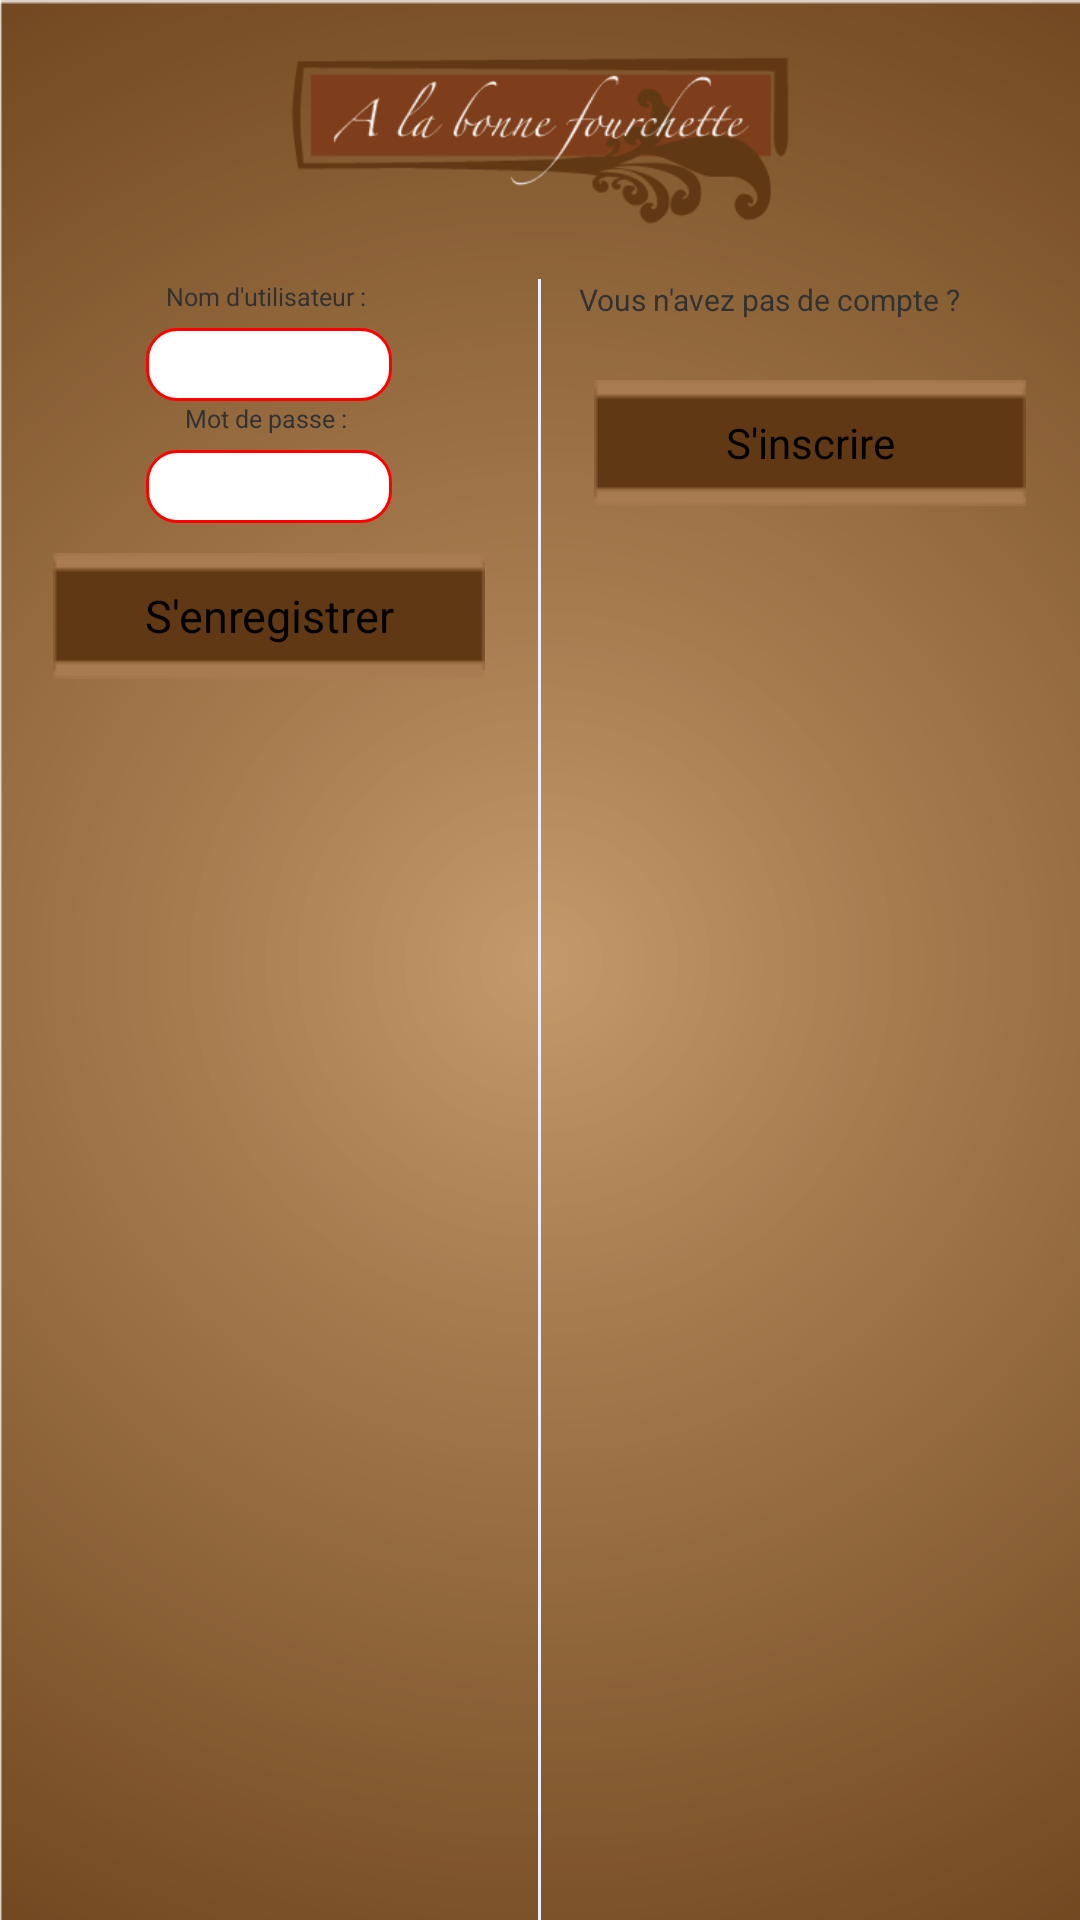

Here is an Android app screen rendered from its layout file. Give the layout XML and the strings, colors and styles it references.
<!-- AndroidManifest.xml: application theme AppTheme -->
<!-- res/layout/client_home.xml -->
<?xml version="1.0" encoding="utf-8"?>
<LinearLayout xmlns:android="http://schemas.android.com/apk/res/android"
    android:layout_width="match_parent"
    android:layout_height="match_parent"
    android:orientation="vertical" >
    <LinearLayout
            android:id="@+id/userregulier"
            android:layout_width="fill_parent"
            android:layout_height="match_parent"
            android:layout_gravity="center_horizontal"
            android:layout_weight="0.7"
            android:background="@drawable/background_light"
            android:orientation="vertical" >

            <LinearLayout
                android:id="@+id/right_image"
                android:layout_width="match_parent"
                android:layout_height="wrap_content"
                android:layout_gravity="center_horizontal"
                android:gravity="center" >

                <ImageView
                    android:id="@+id/imageView1"
                    android:layout_width="100dp"
                    android:layout_height="93dp"
                    android:layout_weight="0.11"
                    android:src="@drawable/icon" />
            </LinearLayout>

            <LinearLayout
                android:id="@+id/clients"
                android:layout_width="match_parent"
                android:layout_height="fill_parent"
                android:layout_gravity="center_horizontal"
                android:orientation="horizontal" >

                <LinearLayout
                    android:id="@+id/register"
                    android:layout_width="0dp"
                    android:layout_height="wrap_content"
                    android:layout_weight="0.5"
                    android:gravity="center_horizontal"
                    android:orientation="vertical" >

                    <TextView
                        android:layout_width="wrap_content"
                        android:layout_height="wrap_content"
                        android:text="Nom d&apos;utilisateur : "
                        android:textSize="25px" />

                    <TextView
                        android:id="@+id/empte"
                        android:layout_width="match_parent"
                        android:layout_height="5dp"
                        android:layout_gravity="center_horizontal" >
                    </TextView>

                    <EditText
                        android:id="@+id/username"
                        style="@style/App_EditTextStyle"
                        android:layout_width="82dp"
                        android:layout_height="wrap_content" />

                    <TextView
                        android:layout_width="wrap_content"
                        android:layout_height="wrap_content"
                        android:text="Mot de passe : "
                        android:textSize="25px" />

                    <TextView
                        android:id="@+id/empte"
                        android:layout_width="match_parent"
                        android:layout_height="5dp"
                        android:layout_gravity="center_horizontal" >
                    </TextView>

                    <EditText
                        android:id="@+id/password"
                        style="@style/App_EditTextStyle"
                        android:layout_width="82dp"
                        android:layout_height="wrap_content"
                        android:password="true" />

                    <TextView
                        android:id="@+id/empte"
                        android:layout_width="match_parent"
                        android:layout_height="10dp"
                        android:layout_gravity="center_horizontal" >
                    </TextView>
                    
                    <Button
                        android:id="@+id/register"
                        android:background="@drawable/background_button_small"
                        android:layout_width="wrap_content"
                        android:layout_height="wrap_content"
                        android:text="S&apos;enregistrer"
                        android:textSize="15dp" 
                        android:onClick="userlogin"/>
                        
                </LinearLayout>

                <View
                    android:layout_width="1dip"
                    android:layout_height="fill_parent"
                    android:layout_gravity="center_horizontal"
                    android:background="#EEEFFF" />
                
                <LinearLayout
                    android:id="@+id/inscription"
                    android:layout_width="0dp"
                    android:layout_height="fill_parent"
                    android:layout_weight="0.5"
                    android:gravity="center_horizontal"
                    android:orientation="vertical" >
                    
               <TextView
                   android:layout_width="170dp"
                   android:layout_height="wrap_content"
                   android:paddingLeft="8dp"
                   android:text="Vous n&apos;avez pas de compte ? "
                   android:textSize="30px" />
                
                <TextView
                android:id="@+id/empte"
                android:layout_width="match_parent"
                android:layout_height="20dp"
                android:layout_gravity="center_horizontal"></TextView>
                
                <Button
                        android:id="@+id/inscrire"
                        android:background="@drawable/background_button_small"
                        android:layout_width="wrap_content"
                        android:layout_height="wrap_content"
                        android:text="S'inscrire" 
                        android:onClick="inscrire"/>
               </LinearLayout>
               
            </LinearLayout>
        </LinearLayout>
</LinearLayout>
<!-- resources referenced by this layout -->
<resources>
  <!-- drawable background_button_small: png bitmap (drawable, 357 bytes) -->
  <!-- drawable background_light: png bitmap (drawable, 49039 bytes) -->
  <!-- drawable icon: png bitmap (drawable, 10705 bytes) -->
  <style name="App_EditTextStyle" parent="@android:style/Widget.EditText">
          <item name="android:background">@drawable/shape_edittext</item>
          <item name="android:textColor">#000000</item>
      </style>
  <style name="AppTheme" parent="AppBaseTheme">
  
          
      </style>
  <!-- drawable shape_edittext (drawable) -->
  <?xml version="1.0" encoding="utf-8"?>
  <shape xmlns:android="http://schemas.android.com/apk/res/android" >
      <solid android:color="#ffffff" />
  
      <corners
          android:bottomLeftRadius="10dp"
          android:bottomRightRadius="10dp"
          android:topLeftRadius="10dp"
          android:topRightRadius="10dp" />
      
      <stroke android:width="3px" android:color="#ff0000" />
  </shape>
  <style name="AppBaseTheme" parent="android:Theme.Light">
          
      </style>
</resources>
